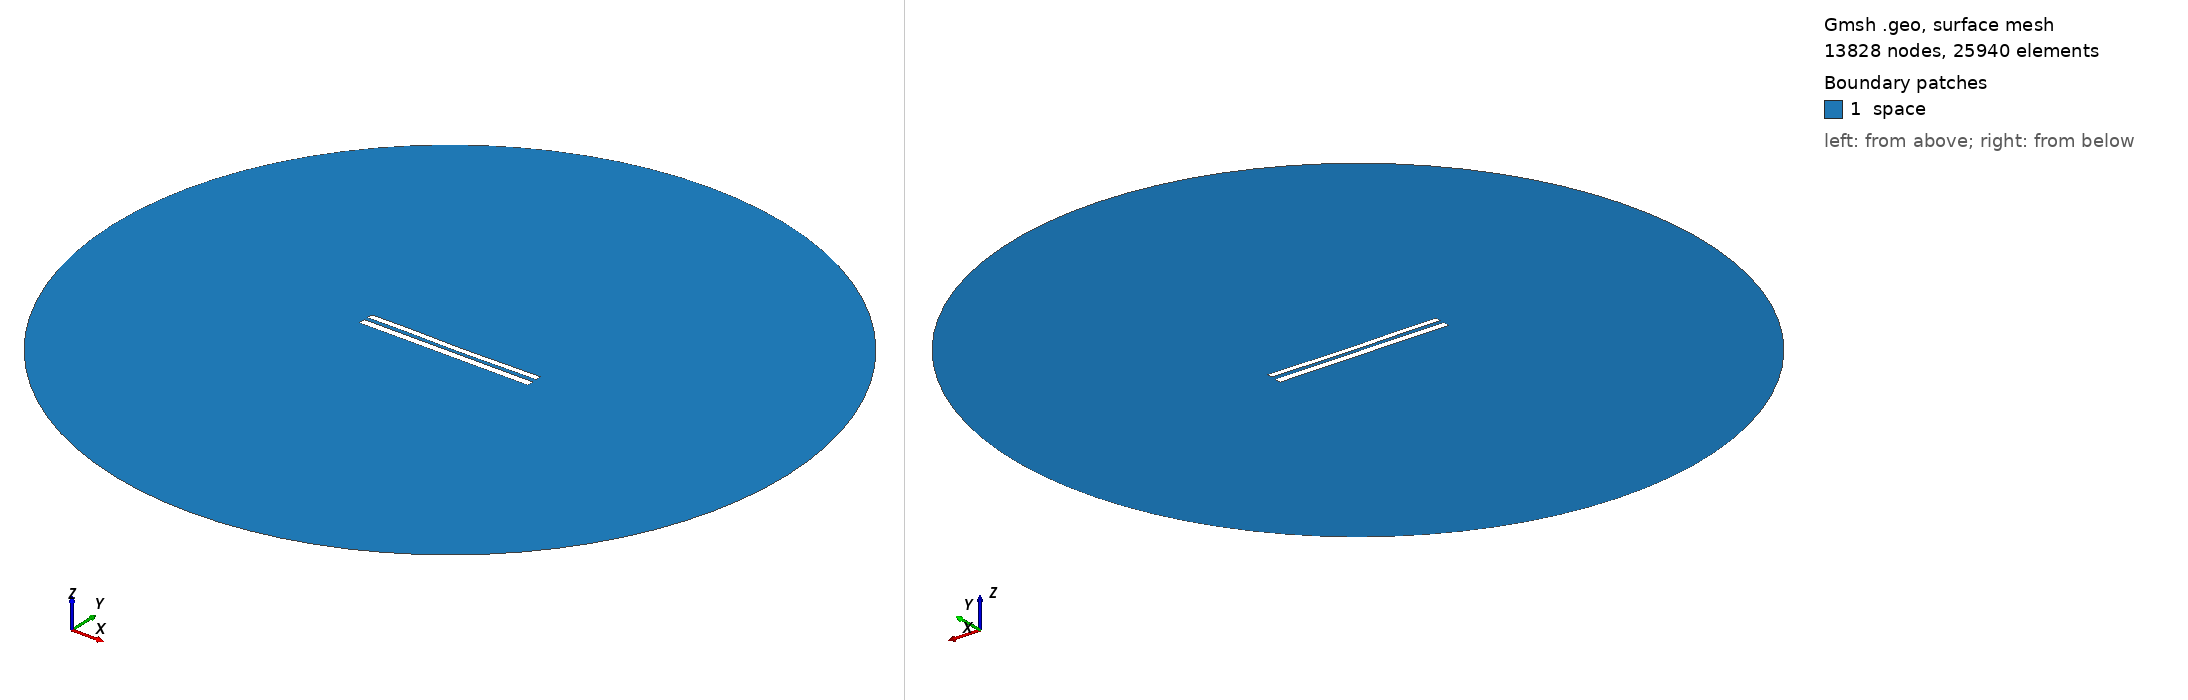

Gmsh geometry script, surface-meshed: 13828 nodes, 25940 surface elements. Boundary patches (legend numbers): 1 space. Left view from above one corner, right view from below the opposite corner. Legend entries are the model's physical surfaces. The drawing asked Gmsh for element sizes between 1% and 20% of the model's largest extent; the script's own settings can give other sizes.

=== 8394.geo (drawn) ===
//---------------------------------------
// Geometry kernel
//---------------------------------------

SetFactory("OpenCASCADE");



//---------------------------------------
// Parameters of the geometry
//---------------------------------------

// Overetch of the upper plate
overetch = 0.25;

// Distance between the plates
distance = 2.25;

// Discretization over the x axis (for the deformation)
nx = 50; 

// Length of the plate
L = 100 - overetch; 

// Number of modes
n = 4; 

// 1st mode coefficient
coeff(1) = 0.0;
beta(1) = 0.596864 * 3.1415926535 / L;

// 2nd mode coefficient
coeff(2) = -0.15;
beta(2) = 1.49418 * 3.1415926535 / L;

// 3rd mode coefficient
coeff(3) = 0.07499999999999998;
beta(3) = 2.50025 * 3.1415926535 / L;

// 4th mode coefficient
coeff(4) = 0.07499999999999998;
beta(4) = 3.49999 * 3.1415926535 / L;



//---------------------------------------
// Upper plate (deformed rectangle)
//---------------------------------------

// Coordiantes of the upper plate
xmin = -50;
xmax = 50 - overetch;

// Height of the upper plate
yheight = 4 - 2 * overetch;

// Indexes of the points
UpperID[] = {};
LowerID[] = {};
LeftID[] = {};
RightID[] = {};

// Point index
p = 1;

// Horizontal edges
For i In {1:nx}
    x = xmin + (i-1)*(xmax - xmin)/(nx-1);

    y_bottom = distance / 2 + overetch;
    For j In {1:n}
        C = (Cosh(beta(j)*L) + Cos(beta(j)*L)) / (Sinh(beta(j)*L) + Sin(beta(j)*L));
        y_bottom  = y_bottom + coeff(j) * (Cosh(beta(j)*(x+50)) - Cos(beta(j)*(x+50)) - C * (Sinh(beta(j)*(x+50)) - Sin(beta(j)*(x+50))));
    EndFor

    y_top = y_bottom + yheight;

    Point(p) = {x, y_top, 0, 1.0};
    UpperID[i] = p;
    p = p + 1;

    Point(p) = {x, y_bottom, 0, 1.0};
    LowerID[i] = p;
    p = p + 1;
EndFor

// Create point lists
UpperPts[] = {}; LowerPts[] = {};
For i In {1:nx}
  UpperPts[] += {UpperID[i]};
  LowerPts[] += {LowerID[i]};
EndFor

// Build splines
Spline(1) = {UpperPts[]};
Spline(2) = {LowerPts[]};
Line(3) = {LowerPts[nx-1], UpperPts[nx-1]};
Line(4) = {LowerPts[0], UpperPts[0]};

// Build the plane surface
Curve Loop(1) = {2, 3, -1, -4};
Plane Surface(1) = {1};



//---------------------------------------
// Lower plate (rectangle)
//---------------------------------------

// Vertices
Point(1001) = {-50, -1, 0, 1.0};
Point(1002) = { 50, -1, 0, 1.0};
Point(1003) = { 50,  -5, 0, 1.0};
Point(1004) = {-50,  -5, 0, 1.0};

// Edges
Line(5) = {1001, 1002};
Line(6) = {1002, 1003};
Line(7) = {1003, 1004};
Line(8) = {1004, 1001};

// Plane surface
Line Loop(2) = {5, 6, 7, 8};
Plane Surface(2) = {2}; 



//---------------------------------------
// Outer (fictious) boundary
//---------------------------------------

// Points
Point(1005) = {0, 0, 0};       // Center
Point(1006) = {200, 0, 0};     // Start point
Point(1007) = {0, 200, 0};     // 90 degrees
Point(1008) = {-200, 0, 0};    // 180 degrees
Point(1009) = {0, -200, 0};    // 270 degrees

// Circle arcs (each needs start, center, end)
Circle(9) = {1006, 1005, 1007};
Circle(10) = {1007, 1005, 1008};
Circle(11) = {1008, 1005, 1009};
Circle(12) = {1009, 1005, 1006};

// Plane surface for the entire domain
Curve Loop(3) = {9, 10, 11, 12};
Surface(3) = {3};

// Subtract the plates from the whole domain to obtain the actual domain where we want to solve the equations
BooleanDifference{ Surface{3}; Delete; }{ Surface{1}; Surface{2}; Delete; }




//---------------------------------------
// Transfinite Lines/Curves
//---------------------------------------

// Set the number of points on the boundaries
r = 7;

// Plates
Transfinite Curve {1, 2} = 50*r Using Progression 1;
Transfinite Curve {3, 4} = 2*r Using Progression 1;
Transfinite Line {5, 7} = 50*r Using Progression 1;
Transfinite Line {6, 8} = 2*r Using Progression 1;

// Outer boundary
Transfinite Line {9, 10, 11, 12} = 20 Using Progression 1;



//---------------------------------------
// Physical groups
//---------------------------------------                

// Physical curves (boundaries)
Physical Line("force_segment", 10) = {2};
Physical Line("upper_plate", 11) = {1, 3, 4};
Physical Line("lower_plate", 12) = {5, 6, 7, 8};
Physical Line("boundary", 20) = {9, 10, 11, 12};

// Physical Surfaces
Physical Surface("space", 30) = {3};



//---------------------------------------
// 6. Generate the Mesh
//---------------------------------------

// 2D mesh generation
Mesh 2;
